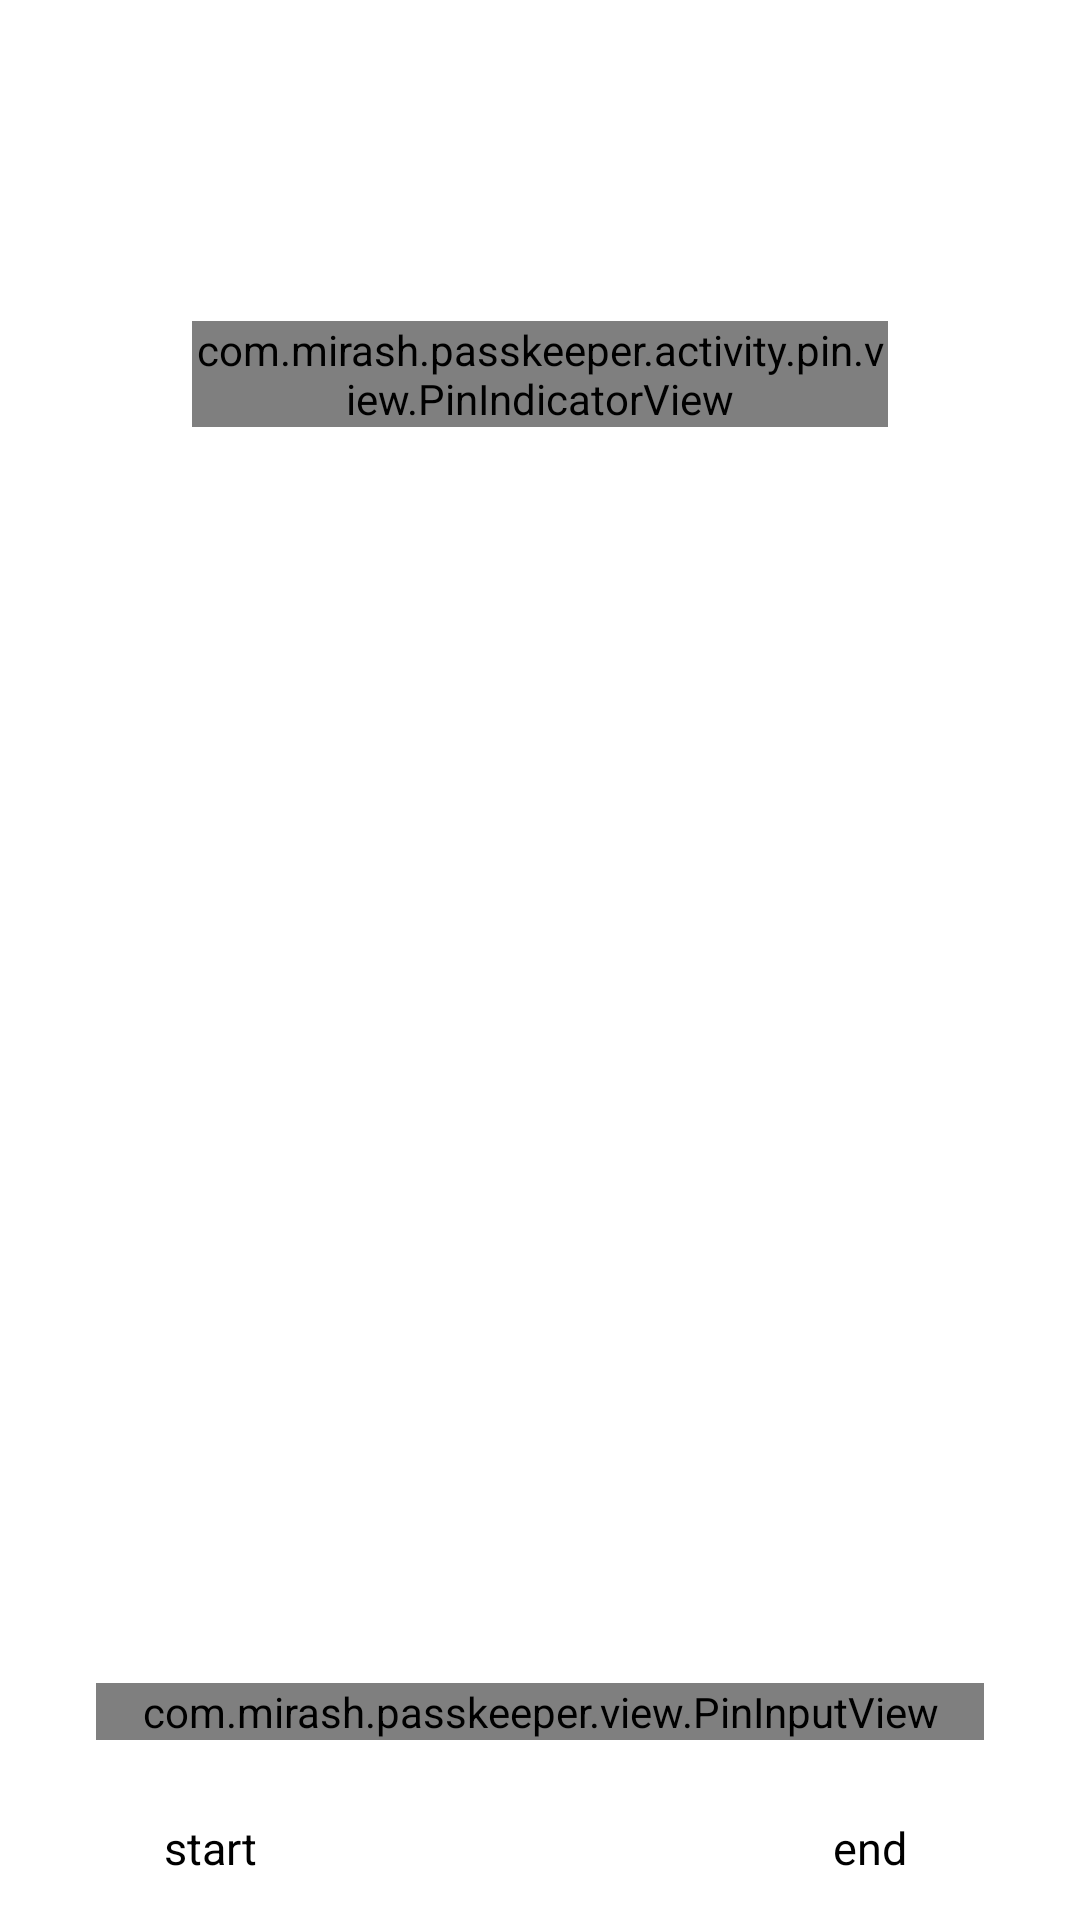

Android layout source for this screen:
<!-- AndroidManifest.xml: application theme Theme.PassKeeper -->
<!-- res/layout/activity_pin.xml -->
<?xml version="1.0" encoding="utf-8"?>
<FrameLayout xmlns:android="http://schemas.android.com/apk/res/android"
    xmlns:tools="http://schemas.android.com/tools"
    android:layout_width="match_parent"
    android:layout_height="match_parent"
    tools:context=".activity.pin.PinCodeEnterActivity"
    >
    <LinearLayout
        android:layout_width="match_parent"
        android:layout_height="wrap_content"
        android:layout_marginHorizontal="48dp"
        android:orientation="vertical"
        >
        <TextView
            android:id="@+id/pin_code_message"
            android:layout_width="wrap_content"
            android:layout_height="wrap_content"
            android:layout_gravity="center_horizontal"
            android:layout_marginTop="48dp"
            android:textSize="@dimen/text_size_default"
            />
        <com.mirash.passkeeper.activity.pin.view.PinIndicatorView
            android:id="@+id/pin_indicator"
            android:layout_width="match_parent"
            android:layout_height="wrap_content"
            android:layout_marginHorizontal="16dp"
            android:layout_marginTop="32dp"
            />
    </LinearLayout>
    <com.mirash.passkeeper.view.PinInputView
        android:id="@+id/pin_input"
        android:layout_width="match_parent"
        android:layout_height="wrap_content"
        android:layout_gravity="bottom"
        android:layout_marginHorizontal="32dp"
        android:layout_marginBottom="60dp"
        />
    <com.google.android.material.button.MaterialButton
        android:id="@+id/pin_button_bottom_start"
        style="@style/TextButton"
        android:layout_width="wrap_content"
        android:layout_height="wrap_content"
        android:layout_gravity="bottom|start"
        android:text="start"
        />
    <com.google.android.material.button.MaterialButton
        android:id="@+id/pin_button_bottom_end"
        style="@style/TextButton"
        android:layout_width="wrap_content"
        android:layout_height="wrap_content"
        android:layout_gravity="bottom|end"
        android:text="end"
        />
</FrameLayout>
<!-- resources referenced by this layout -->
<resources>
  <dimen name="text_size_default">20sp</dimen>
  <style name="TextButton" parent="Widget.Material3.Button.TextButton">
          <item name="android:layout_width">wrap_content</item>
          <item name="android:layout_height">52dp</item>
          <item name="android:minWidth">140dp</item>
          <item name="android:textSize">15sp</item>
          <item name="android:insetTop">0dp</item>
          <item name="android:insetBottom">0dp</item>
          <item name="android:insetLeft">0dp</item>
          <item name="android:insetRight">0dp</item>
          <item name="android:textColor">@color/text_default_selector</item>
          <item name="shapeAppearanceOverlay">@style/TextButtonAppearance</item>
      </style>
  <style name="Theme.PassKeeper" parent="Theme.MaterialComponents.DayNight.DarkActionBar">
          
          <item name="colorPrimary">@color/purple_500</item>
          <item name="colorPrimaryVariant">@color/purple_700</item>
          <item name="colorOnPrimary">@color/white</item>
          
          <item name="colorSecondary">@color/teal_200</item>
          <item name="colorSecondaryVariant">@color/teal_700</item>
          <item name="colorOnSecondary">@color/black</item>
          
          <item name="android:statusBarColor" tools:targetApi="l">?attr/colorPrimaryVariant</item>
          
      </style>
  <style name="TextButtonAppearance">
          <item name="cornerFamily">cut</item>
          <item name="cornerFamilyTopRight">cut</item>
          <item name="cornerFamilyBottomRight">cut</item>
          <item name="cornerSize">0dp</item>
      </style>
  <color name="purple_500">#FF6200EE</color>
  <color name="purple_700">#FF3700B3</color>
  <color name="white">#FFFFFFFF</color>
  <color name="teal_200">#FF03DAC5</color>
  <color name="teal_700">#FF018786</color>
  <color name="black">#FF000000</color>
</resources>
